Dataset: proyecto_residuos (GitHub, Jesus22082204/IA_RESIDUOS_CAMARA). Classes: cardboard, glass, metal, paper, plastic, trash.

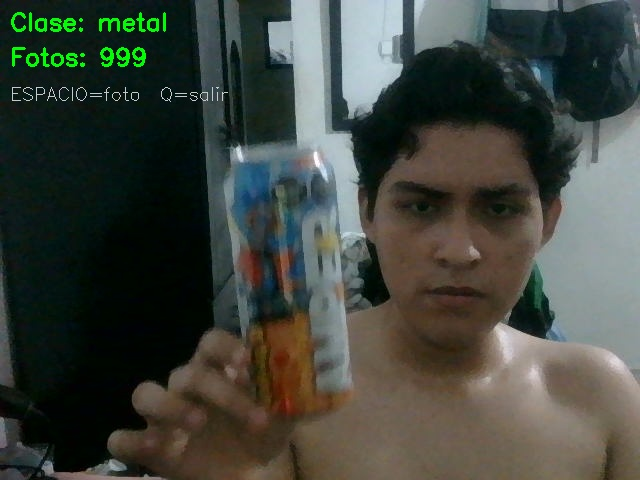
Label: metal

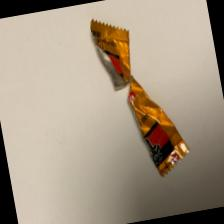
Label: trash

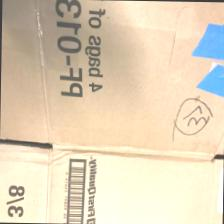
Label: cardboard

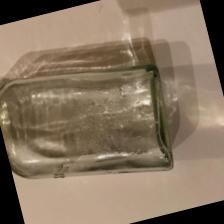
Label: glass

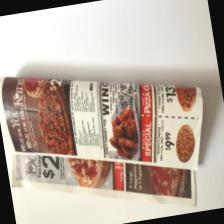
Label: paper

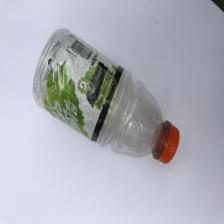
Label: plastic
